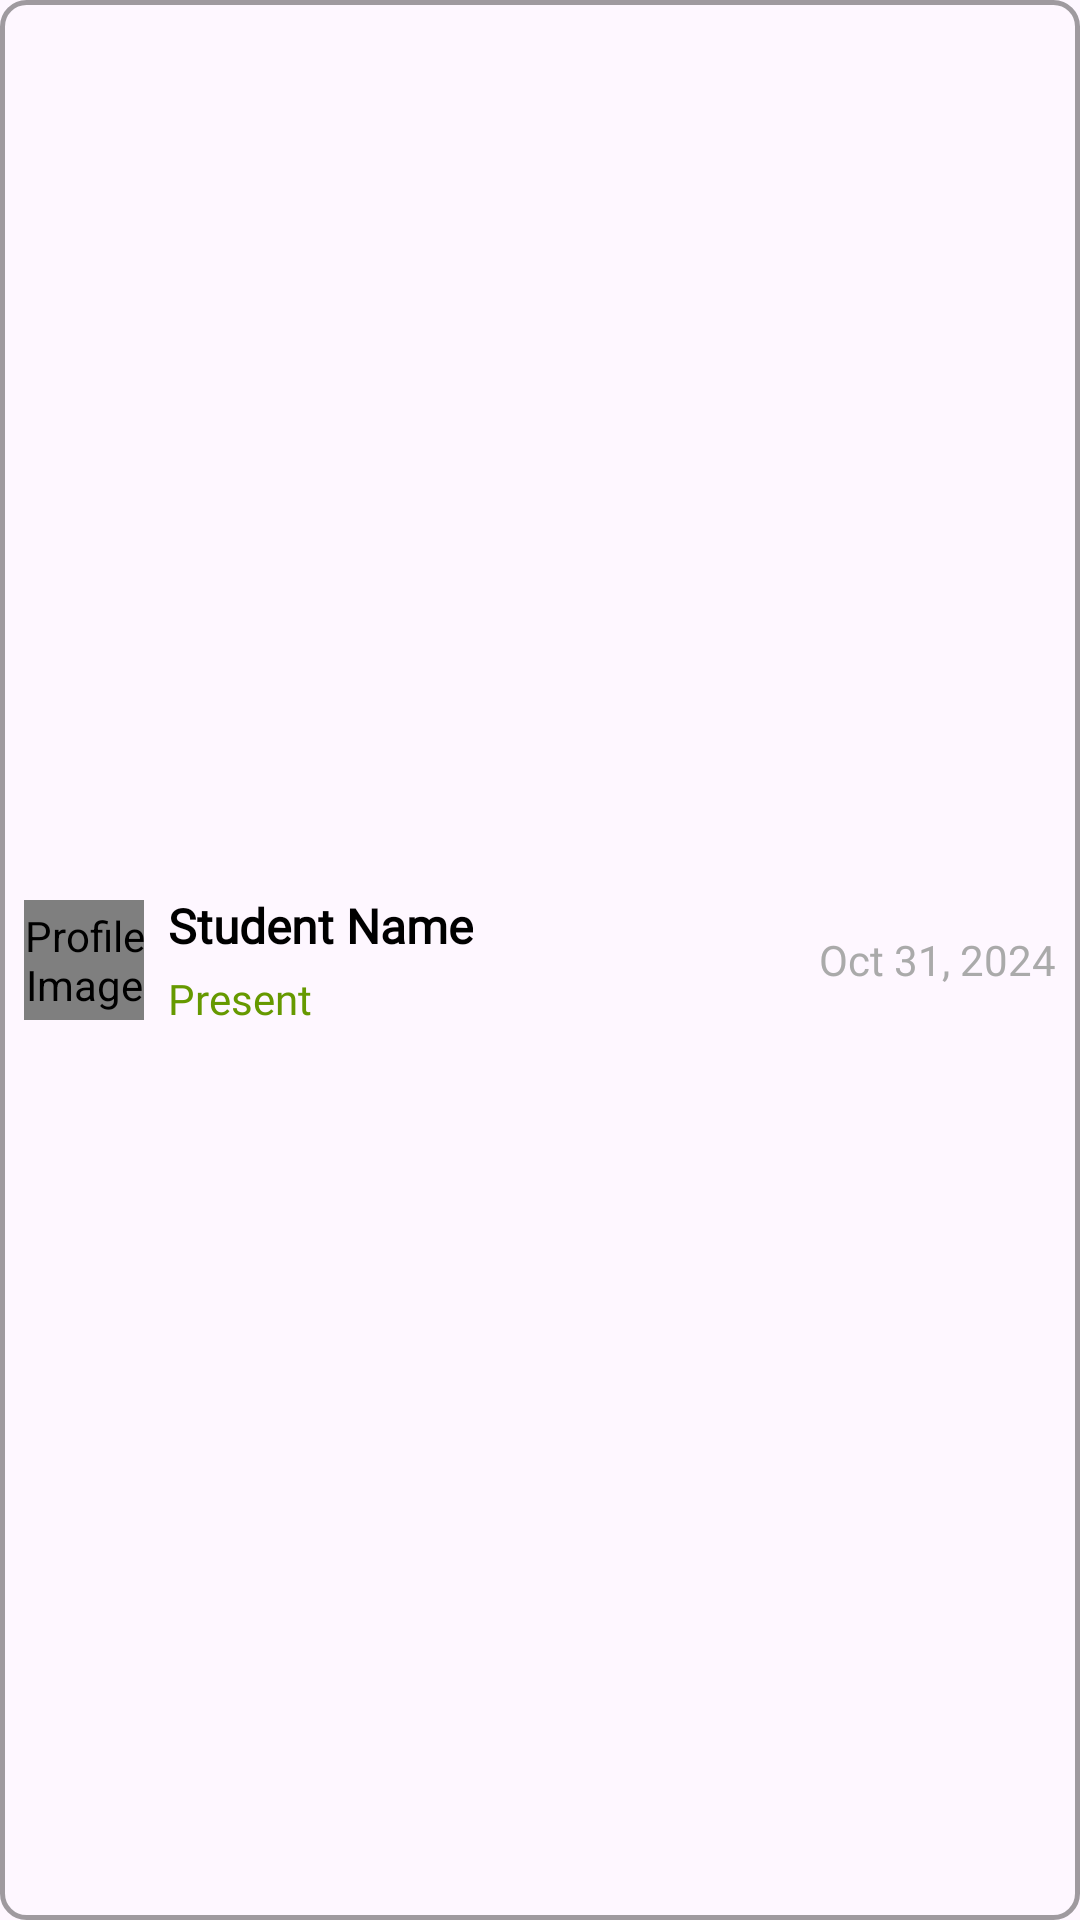

Android layout source for this screen:
<!-- AndroidManifest.xml: application theme Theme.AttendanceMonitoring -->
<!-- res/layout/attendance_item_event.xml -->
<?xml version="1.0" encoding="utf-8"?>
<LinearLayout xmlns:android="http://schemas.android.com/apk/res/android"
    android:layout_width="match_parent"
    android:layout_height="wrap_content"
    android:orientation="horizontal"
    android:padding="8dp"
    android:background="@drawable/button_card_rounded"
    android:layout_marginVertical="5dp"
    android:gravity="center_vertical">

    
    <de.hdodenhof.circleimageview.CircleImageView
        android:id="@+id/civStudentImage"
        android:layout_width="40dp"
        android:layout_height="40dp"
        android:src="@drawable/baseline_person_outline_24"
        android:contentDescription="Profile Image"
        android:layout_marginEnd="8dp"
        android:scaleType="centerCrop"
        />

    
    <LinearLayout
        android:layout_width="0dp"
        android:layout_height="wrap_content"
        android:layout_weight="1"
        android:orientation="vertical">

        
        <TextView
            android:id="@+id/tvStudentName"
            android:layout_width="wrap_content"
            android:layout_height="wrap_content"
            android:text="Student Name"
            android:textSize="16sp"
            android:fontFamily="@font/montserrat_reg"
            android:textStyle="bold"
            android:textColor="@android:color/black" />

        
        <TextView
            android:id="@+id/tvStudentRemark"
            android:layout_width="wrap_content"
            android:layout_height="wrap_content"
            android:text="Present"
            android:fontFamily="@font/montserrat_reg"
            android:textSize="14sp"
            android:textColor="@android:color/holo_green_dark"
            android:layout_marginTop="4dp" />
    </LinearLayout>

    
    <TextView
        android:id="@+id/tvDateAttended"
        android:layout_width="wrap_content"
        android:fontFamily="@font/montserrat_reg"
        android:layout_height="wrap_content"
        android:text="Oct 31, 2024"
        android:textSize="14sp"
        android:textColor="@android:color/darker_gray" />

</LinearLayout>
<!-- resources referenced by this layout -->
<resources>
  <!-- drawable baseline_person_outline_24 (drawable) -->
  <vector android:height="56dp" android:tint="@color/secondary"
      android:viewportHeight="24" android:viewportWidth="24"
      android:width="56dp" xmlns:android="http://schemas.android.com/apk/res/android">
      <path android:fillColor="@color/secondary" android:pathData="M12,5.9c1.16,0 2.1,0.94 2.1,2.1s-0.94,2.1 -2.1,2.1S9.9,9.16 9.9,8s0.94,-2.1 2.1,-2.1m0,9c2.97,0 6.1,1.46 6.1,2.1v1.1L5.9,18.1L5.9,17c0,-0.64 3.13,-2.1 6.1,-2.1M12,4C9.79,4 8,5.79 8,8s1.79,4 4,4 4,-1.79 4,-4 -1.79,-4 -4,-4zM12,13c-2.67,0 -8,1.34 -8,4v3h16v-3c0,-2.66 -5.33,-4 -8,-4z"/>
  </vector>
  <!-- drawable button_card_rounded (drawable) -->
  <?xml version="1.0" encoding="utf-8"?>
  <shape xmlns:android="http://schemas.android.com/apk/res/android" >
  <corners android:radius="8dp" />
  
  
      <stroke android:color="#60020202" android:width="1.6dp" />
      
  </shape>
  <style name="Theme.AttendanceMonitoring" parent="Base.Theme.AttendanceMonitoring" />
  <color name="secondary">#323232</color>
  <style name="Base.Theme.AttendanceMonitoring" parent="Theme.Material3.DayNight.NoActionBar">
          
          
      </style>
</resources>
